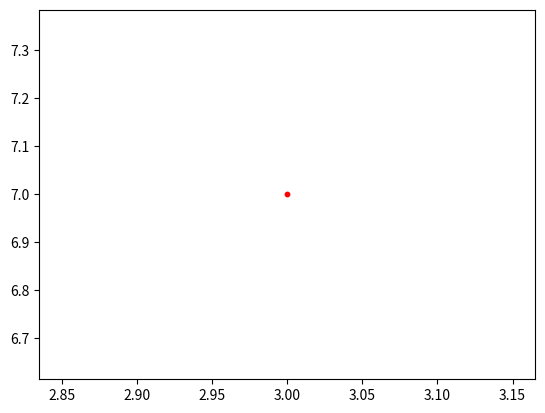

Reproduce this figure in Python.
import matplotlib.pyplot as plt

class Point:
	def __init__(self, x,y, color="red", size=10):
		self.x = x
		self.y = y
		self.color = color
		self.size = size

	def __add__(self, other):
		if isinstance(other, Point):
			x = self.x + other.x
			y = self.y + other.y
			return Point(x,y)
		else:
			x = self.x + other
			y = self.y + other
			return Point(x,y)

	def plot(self):
		plt.scatter(self.x, self.y, c=self.color, s=self.size)

if __name__ == "__main__":
	a = Point(1,3)
	b = Point(2,4)
	c = a + b
	c.plot()
	plt.show()